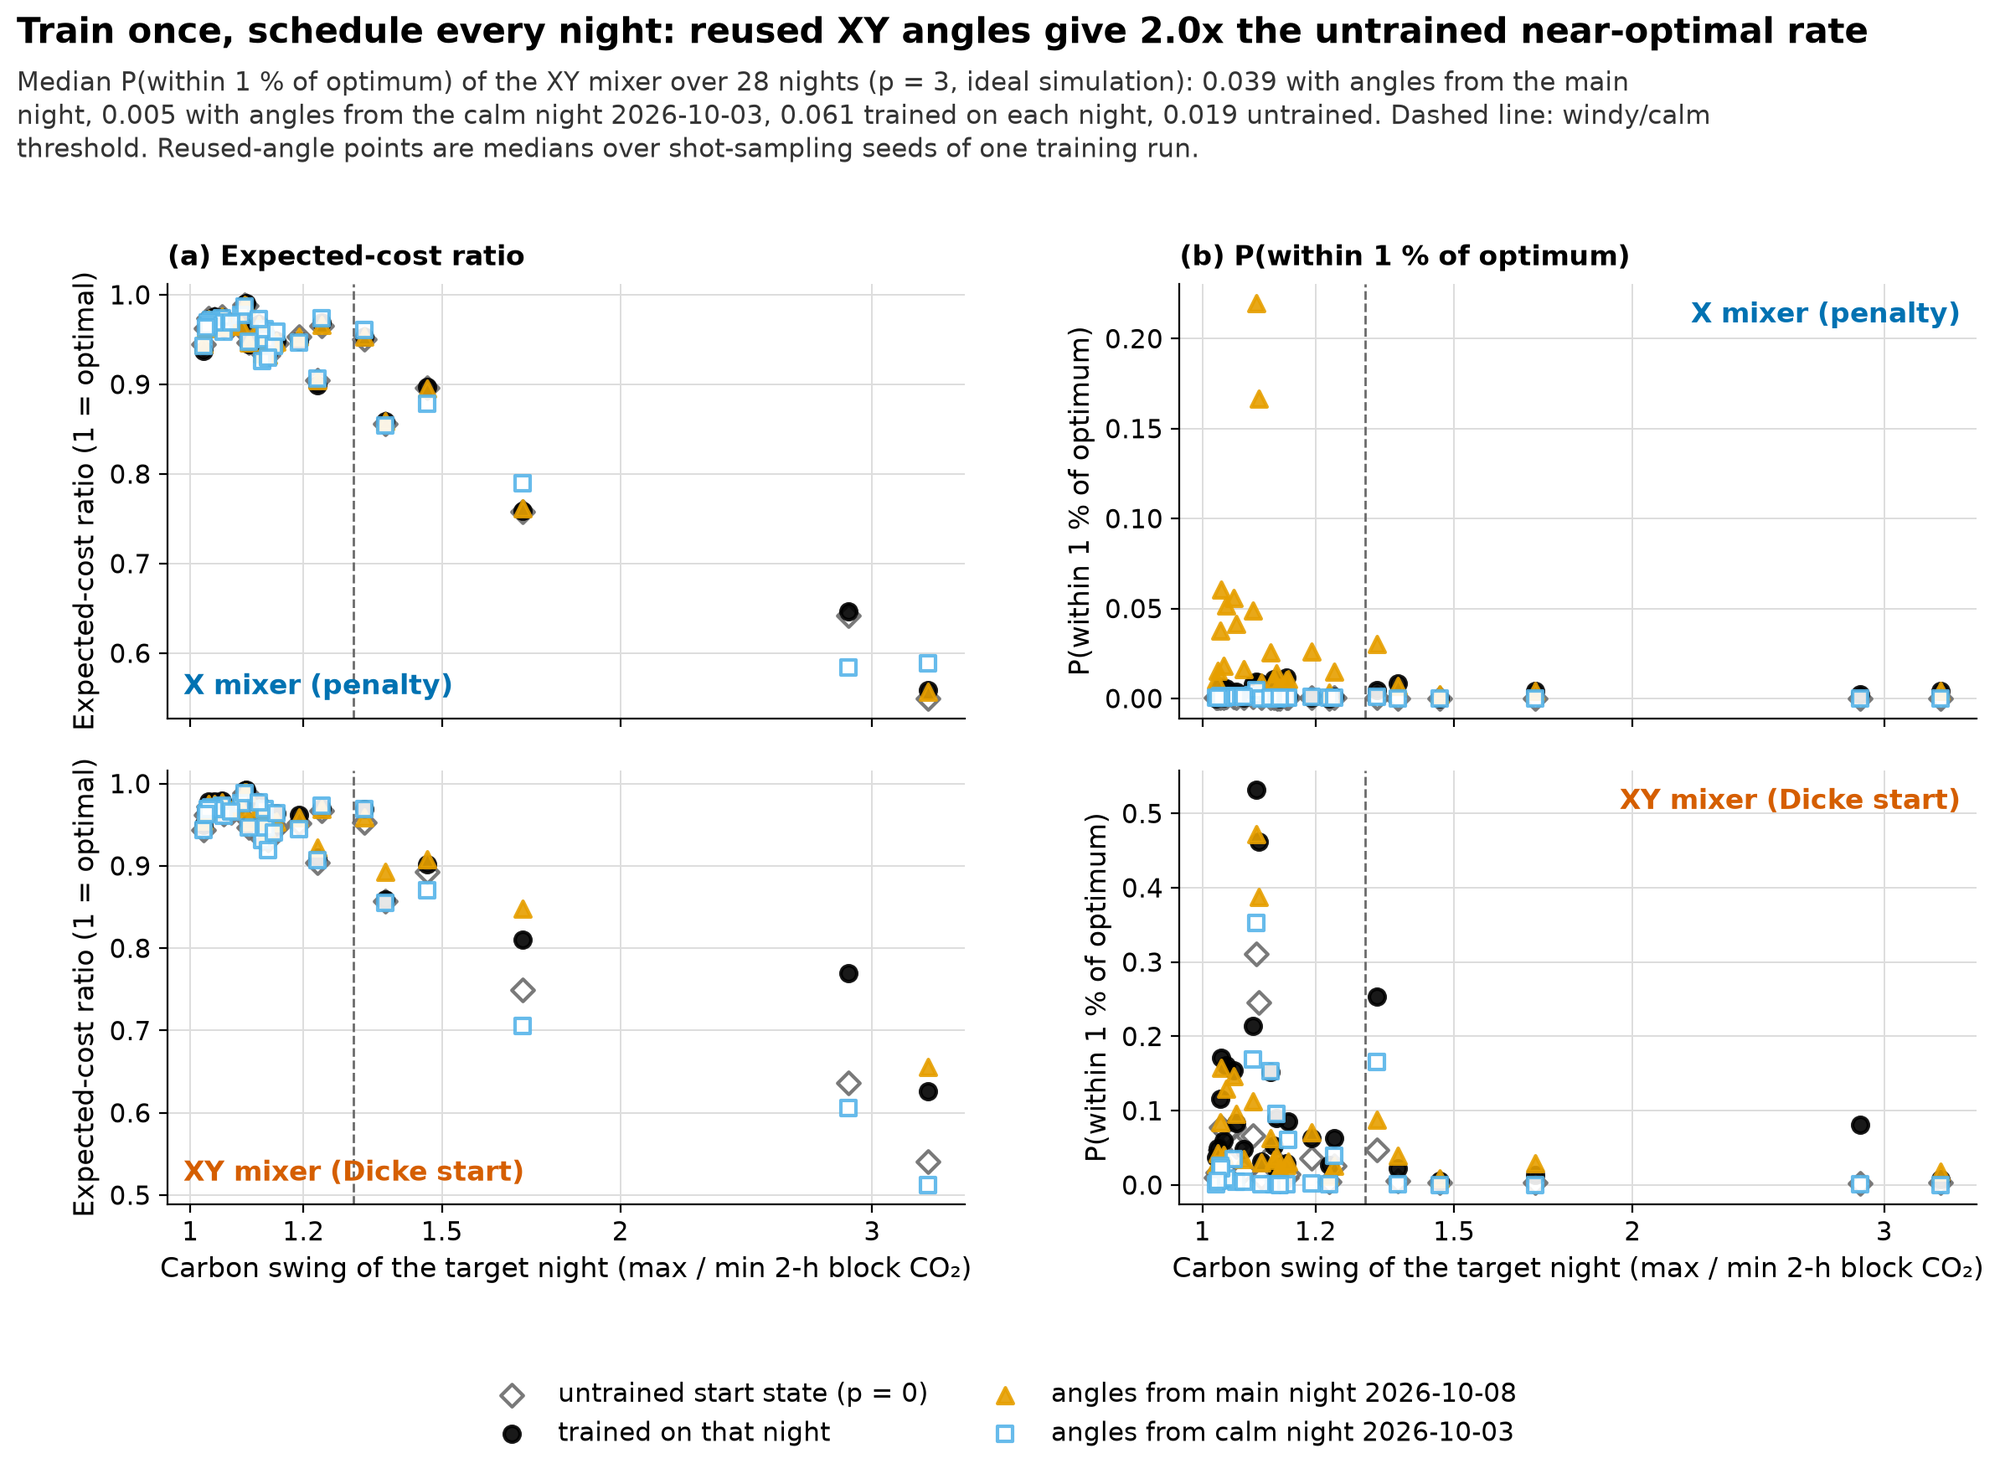

The file beside this chart, header and first rows:
train_set, train_night, train_swing, mixer, reps, night, windy, carbon_swing, train_objective, train_cvar_alpha, train_init, train_maxiter, condition, seed, approx_ratio_expected, p_within_1pct, feasible_prob, p_opt, approx_ratio, n_restarts
main, 2026-10-08, 2.887, x, 3, 2026-09-10, False, 1.122, cvar, 0.25, ramp, 1000, transfer, 0, 0.9348, 0.01001, 0.53, 0.0007324, 1.0, 1.0
main, 2026-10-08, 2.887, x, 3, 2026-09-10, False, 1.122, cvar, 0.25, ramp, 1000, transfer, 1, 0.9349, 0.01465, 0.5361, 0.001465, 1.0, 1.0
main, 2026-10-08, 2.887, x, 3, 2026-09-10, False, 1.122, cvar, 0.25, ramp, 1000, transfer, 2, 0.9361, 0.008789, 0.5374, 0.001221, 1.0, 1.0
main, 2026-10-08, 2.887, x, 3, 2026-09-11, False, 1.052, cvar, 0.25, ramp, 1000, transfer, 0, 0.9751, 0.05493, 0.4666, 0.0007324, 1.0, 1.0
main, 2026-10-08, 2.887, x, 3, 2026-09-11, False, 1.052, cvar, 0.25, ramp, 1000, transfer, 1, 0.9757, 0.05737, 0.4629, 0.0002441, 1.0, 1.0
main, 2026-10-08, 2.887, x, 3, 2026-09-11, False, 1.052, cvar, 0.25, ramp, 1000, transfer, 2, 0.9753, 0.05566, 0.4797, 0.001221, 1.0, 1.0
main, 2026-10-08, 2.887, x, 3, 2026-09-12, True, 1.324, cvar, 0.25, ramp, 1000, transfer, 0, 0.9529, 0.03027, 0.4949, 0.0002441, 1.0, 1.0
main, 2026-10-08, 2.887, x, 3, 2026-09-12, True, 1.324, cvar, 0.25, ramp, 1000, transfer, 1, 0.9536, 0.03076, 0.4902, 0.0009766, 1.0, 1.0
main, 2026-10-08, 2.887, x, 3, 2026-09-12, True, 1.324, cvar, 0.25, ramp, 1000, transfer, 2, 0.9528, 0.02954, 0.4773, 0.001709, 1.0, 1.0
main, 2026-10-08, 2.887, x, 3, 2026-09-13, False, 1.034, cvar, 0.25, ramp, 1000, transfer, 0, 0.9684, 0.01807, 0.45, 0.0007324, 1.0, 1.0
main, 2026-10-08, 2.887, x, 3, 2026-09-13, False, 1.034, cvar, 0.25, ramp, 1000, transfer, 1, 0.9689, 0.01904, 0.4543, 0.0007324, 1.0, 1.0
main, 2026-10-08, 2.887, x, 3, 2026-09-13, False, 1.034, cvar, 0.25, ramp, 1000, transfer, 2, 0.9685, 0.01685, 0.4558, 0.0002441, 1.0, 1.0
main, 2026-10-08, 2.887, x, 3, 2026-09-14, False, 1.056, cvar, 0.25, ramp, 1000, transfer, 0, 0.9642, 0.04224, 0.4951, 0.0007324, 1.0, 1.0
main, 2026-10-08, 2.887, x, 3, 2026-09-14, False, 1.056, cvar, 0.25, ramp, 1000, transfer, 1, 0.9645, 0.04126, 0.4922, 0.001465, 1.0, 1.0
main, 2026-10-08, 2.887, x, 3, 2026-09-14, False, 1.056, cvar, 0.25, ramp, 1000, transfer, 2, 0.9639, 0.03882, 0.4912, 0.0009766, 1.0, 1.0
main, 2026-10-08, 2.887, x, 3, 2026-09-15, False, 1.129, cvar, 0.25, ramp, 1000, transfer, 0, 0.9514, 0.006592, 0.4763, 0.001221, 1.0, 1.0
main, 2026-10-08, 2.887, x, 3, 2026-09-15, False, 1.129, cvar, 0.25, ramp, 1000, transfer, 1, 0.9527, 0.005859, 0.4575, 0.001465, 1.0, 1.0
main, 2026-10-08, 2.887, x, 3, 2026-09-15, False, 1.129, cvar, 0.25, ramp, 1000, transfer, 2, 0.952, 0.005615, 0.4641, 0.001465, 1.0, 1.0
main, 2026-10-08, 2.887, x, 3, 2026-09-16, True, 1.465, cvar, 0.25, ramp, 1000, transfer, 0, 0.8949, 0.001953, 0.4634, 0.0007324, 1.0, 1.0
main, 2026-10-08, 2.887, x, 3, 2026-09-16, True, 1.465, cvar, 0.25, ramp, 1000, transfer, 1, 0.8948, 0.003662, 0.4792, 0.002197, 1.0, 1.0
main, 2026-10-08, 2.887, x, 3, 2026-09-16, True, 1.465, cvar, 0.25, ramp, 1000, transfer, 2, 0.8957, 0.002441, 0.4805, 0.001465, 1.0, 1.0
main, 2026-10-08, 2.887, x, 3, 2026-09-17, False, 1.227, cvar, 0.25, ramp, 1000, transfer, 0, 0.904, 0.00293, 0.5068, 0.0007324, 1.0, 1.0
main, 2026-10-08, 2.887, x, 3, 2026-09-17, False, 1.227, cvar, 0.25, ramp, 1000, transfer, 1, 0.9056, 0.003418, 0.5012, 0.0004883, 1.0, 1.0
main, 2026-10-08, 2.887, x, 3, 2026-09-17, False, 1.227, cvar, 0.25, ramp, 1000, transfer, 2, 0.9049, 0.00415, 0.4973, 0.001221, 1.0, 1.0
main, 2026-10-08, 2.887, x, 3, 2026-09-18, True, 3.284, cvar, 0.25, ramp, 1000, transfer, 0, 0.5569, 0.003906, 0.6206, 0.001465, 1.0, 1.0
main, 2026-10-08, 2.887, x, 3, 2026-09-18, True, 3.284, cvar, 0.25, ramp, 1000, transfer, 1, 0.5573, 0.00415, 0.6216, 0.001953, 1.0, 1.0
main, 2026-10-08, 2.887, x, 3, 2026-09-18, True, 3.284, cvar, 0.25, ramp, 1000, transfer, 2, 0.5555, 0.004395, 0.6328, 0.001953, 1.0, 1.0
main, 2026-10-08, 2.887, x, 3, 2026-09-19, True, 1.709, cvar, 0.25, ramp, 1000, transfer, 0, 0.7584, 0.00415, 0.6384, 0.001709, 1.0, 1.0
main, 2026-10-08, 2.887, x, 3, 2026-09-19, True, 1.709, cvar, 0.25, ramp, 1000, transfer, 1, 0.7619, 0.006348, 0.6279, 0.001709, 1.0, 1.0
main, 2026-10-08, 2.887, x, 3, 2026-09-19, True, 1.709, cvar, 0.25, ramp, 1000, transfer, 2, 0.7664, 0.003906, 0.6328, 0.001465, 1.0, 1.0
main, 2026-10-08, 2.887, x, 3, 2026-09-20, False, 1.236, cvar, 0.25, ramp, 1000, transfer, 0, 0.9666, 0.01489, 0.4548, 0.0009766, 1.0, 1.0
main, 2026-10-08, 2.887, x, 3, 2026-09-20, False, 1.236, cvar, 0.25, ramp, 1000, transfer, 1, 0.9668, 0.01636, 0.458, 0.0004883, 1.0, 1.0
main, 2026-10-08, 2.887, x, 3, 2026-09-20, False, 1.236, cvar, 0.25, ramp, 1000, transfer, 2, 0.9666, 0.01465, 0.48, 0.0004883, 1.0, 1.0
main, 2026-10-08, 2.887, x, 3, 2026-09-21, False, 1.085, cvar, 0.25, ramp, 1000, transfer, 0, 0.9652, 0.04883, 0.4766, 0.0, 0.9995, 1.0
main, 2026-10-08, 2.887, x, 3, 2026-09-21, False, 1.085, cvar, 0.25, ramp, 1000, transfer, 1, 0.9655, 0.05225, 0.4822, 0.0004883, 1.0, 1.0
main, 2026-10-08, 2.887, x, 3, 2026-09-21, False, 1.085, cvar, 0.25, ramp, 1000, transfer, 2, 0.9651, 0.04468, 0.478, 0.0009766, 1.0, 1.0
main, 2026-10-08, 2.887, x, 3, 2026-09-22, False, 1.022, cvar, 0.25, ramp, 1000, transfer, 0, 0.9445, 0.01025, 0.5161, 0.001221, 1.0, 1.0
main, 2026-10-08, 2.887, x, 3, 2026-09-22, False, 1.022, cvar, 0.25, ramp, 1000, transfer, 1, 0.9451, 0.01001, 0.5105, 0.002197, 1.0, 1.0
main, 2026-10-08, 2.887, x, 3, 2026-09-22, False, 1.022, cvar, 0.25, ramp, 1000, transfer, 2, 0.9441, 0.008301, 0.5188, 0.001221, 1.0, 1.0
main, 2026-10-08, 2.887, x, 3, 2026-09-23, False, 1.127, cvar, 0.25, ramp, 1000, transfer, 0, 0.9558, 0.01416, 0.4749, 0.0002441, 1.0, 1.0
main, 2026-10-08, 2.887, x, 3, 2026-09-23, False, 1.127, cvar, 0.25, ramp, 1000, transfer, 1, 0.9565, 0.01294, 0.4629, 0.0007324, 1.0, 1.0
main, 2026-10-08, 2.887, x, 3, 2026-09-23, False, 1.127, cvar, 0.25, ramp, 1000, transfer, 2, 0.956, 0.01733, 0.4707, 0.001953, 1.0, 1.0
main, 2026-10-08, 2.887, x, 3, 2026-09-24, False, 1.144, cvar, 0.25, ramp, 1000, transfer, 0, 0.9456, 0.01025, 0.5, 0.0007324, 1.0, 1.0
main, 2026-10-08, 2.887, x, 3, 2026-09-24, False, 1.144, cvar, 0.25, ramp, 1000, transfer, 1, 0.9459, 0.01147, 0.4956, 0.002197, 1.0, 1.0
main, 2026-10-08, 2.887, x, 3, 2026-09-24, False, 1.144, cvar, 0.25, ramp, 1000, transfer, 2, 0.9448, 0.009277, 0.4944, 0.001221, 1.0, 1.0
main, 2026-10-08, 2.887, x, 3, 2026-09-25, False, 1.039, cvar, 0.25, ramp, 1000, transfer, 0, 0.9728, 0.04541, 0.4736, 0.0007324, 1.0, 1.0
main, 2026-10-08, 2.887, x, 3, 2026-09-25, False, 1.039, cvar, 0.25, ramp, 1000, transfer, 1, 0.973, 0.05249, 0.4668, 0.001709, 1.0, 1.0
main, 2026-10-08, 2.887, x, 3, 2026-09-25, False, 1.039, cvar, 0.25, ramp, 1000, transfer, 2, 0.9732, 0.05151, 0.4683, 0.0009766, 1.0, 1.0
main, 2026-10-08, 2.887, x, 3, 2026-09-26, False, 1.091, cvar, 0.25, ramp, 1000, transfer, 0, 0.9884, 0.2195, 0.4487, 0.0009766, 1.0, 1.0
main, 2026-10-08, 2.887, x, 3, 2026-09-26, False, 1.091, cvar, 0.25, ramp, 1000, transfer, 1, 0.9885, 0.2227, 0.4507, 0.0004883, 1.0, 1.0
main, 2026-10-08, 2.887, x, 3, 2026-09-26, False, 1.091, cvar, 0.25, ramp, 1000, transfer, 2, 0.9881, 0.2146, 0.4539, 0.0, 0.9997, 1.0
main, 2026-10-08, 2.887, x, 3, 2026-09-27, False, 1.149, cvar, 0.25, ramp, 1000, transfer, 0, 0.9474, 0.0105, 0.4846, 0.0002441, 1.0, 1.0
main, 2026-10-08, 2.887, x, 3, 2026-09-27, False, 1.149, cvar, 0.25, ramp, 1000, transfer, 1, 0.9481, 0.007812, 0.4766, 0.0004883, 1.0, 1.0
main, 2026-10-08, 2.887, x, 3, 2026-09-27, False, 1.149, cvar, 0.25, ramp, 1000, transfer, 2, 0.9473, 0.01245, 0.4836, 0.001953, 1.0, 1.0
main, 2026-10-08, 2.887, x, 3, 2026-09-28, False, 1.099, cvar, 0.25, ramp, 1000, transfer, 0, 0.947, 0.008789, 0.4773, 0.001465, 1.0, 1.0
main, 2026-10-08, 2.887, x, 3, 2026-09-28, False, 1.099, cvar, 0.25, ramp, 1000, transfer, 1, 0.9477, 0.009277, 0.4771, 0.0004883, 1.0, 1.0
main, 2026-10-08, 2.887, x, 3, 2026-09-28, False, 1.099, cvar, 0.25, ramp, 1000, transfer, 2, 0.9469, 0.008789, 0.4885, 0.001221, 1.0, 1.0
main, 2026-10-08, 2.887, x, 3, 2026-09-29, True, 1.37, cvar, 0.25, ramp, 1000, transfer, 0, 0.8592, 0.007324, 0.5049, 0.001221, 1.0, 1.0
main, 2026-10-08, 2.887, x, 3, 2026-09-29, True, 1.37, cvar, 0.25, ramp, 1000, transfer, 1, 0.8607, 0.006104, 0.5073, 0.0009766, 1.0, 1.0
main, 2026-10-08, 2.887, x, 3, 2026-09-29, True, 1.37, cvar, 0.25, ramp, 1000, transfer, 2, 0.8579, 0.006836, 0.5085, 0.001953, 1.0, 1.0
... 500 more rows
